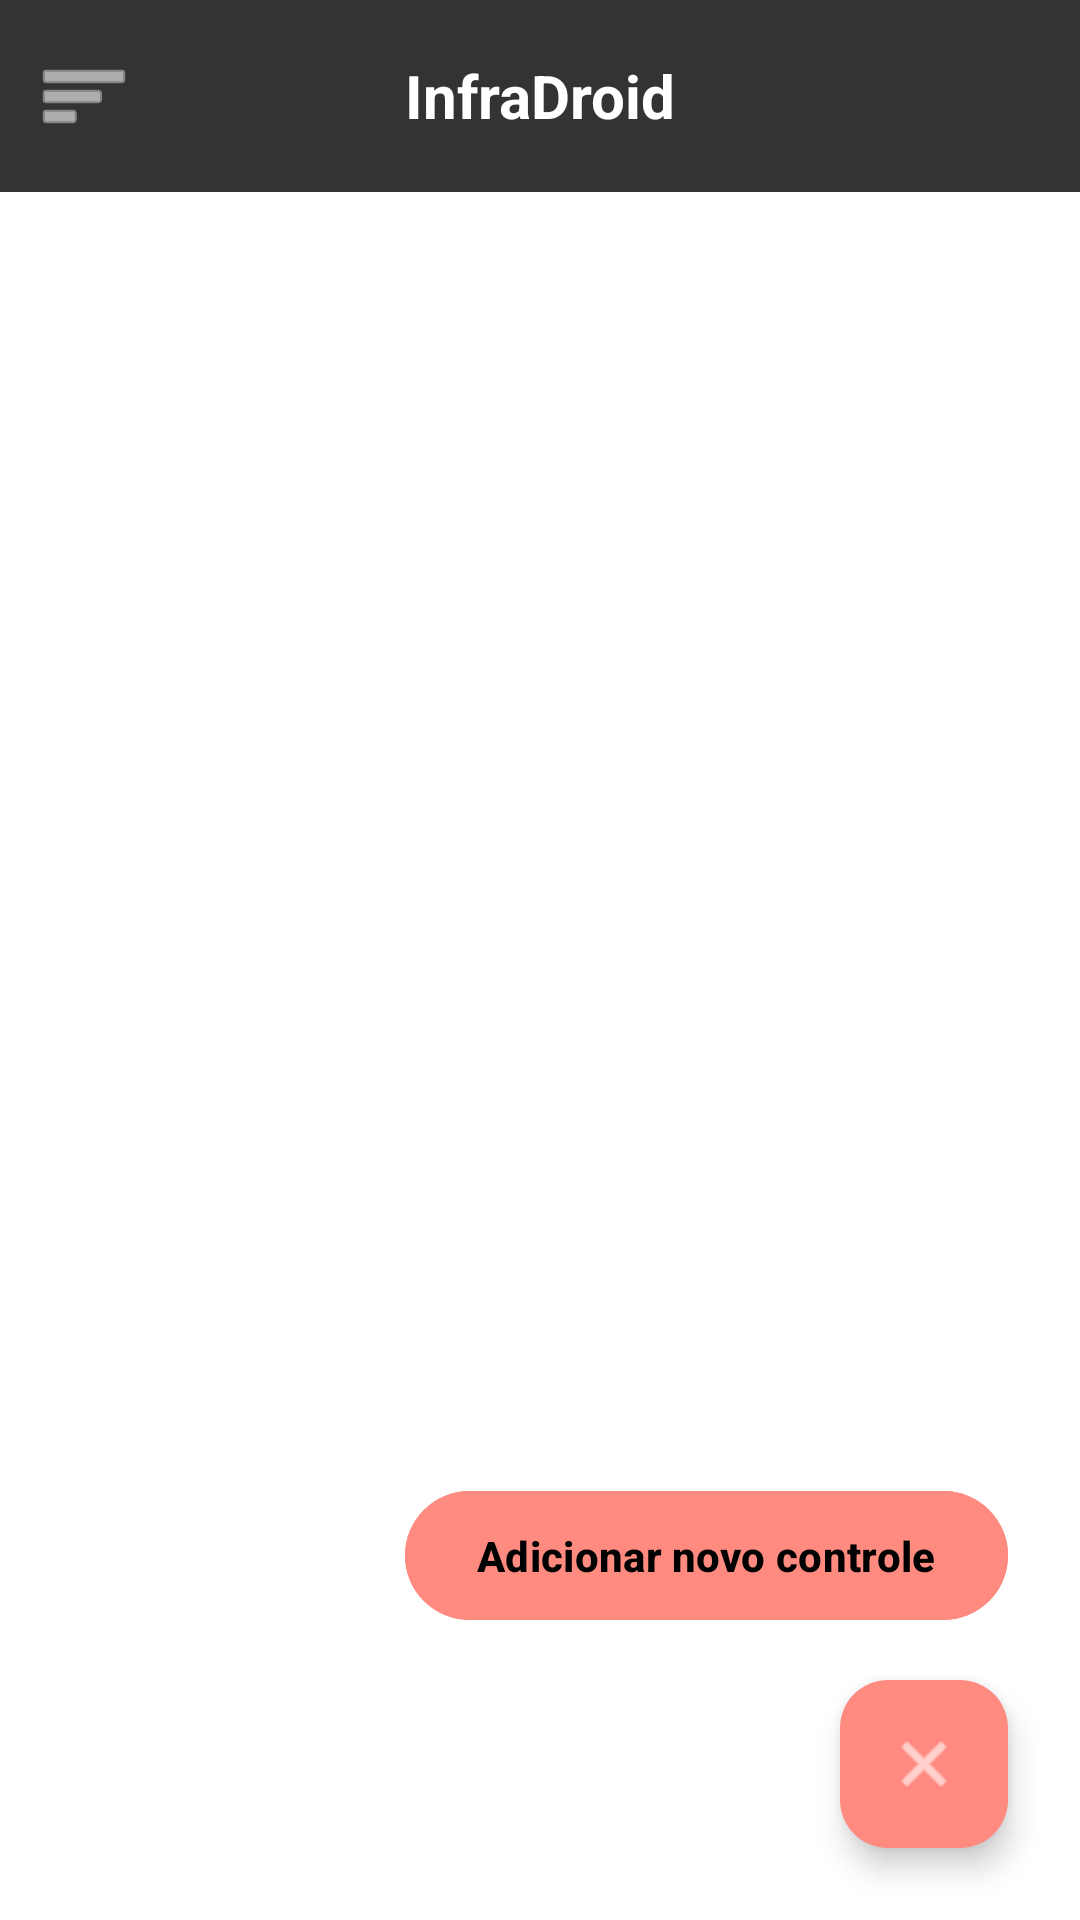

This screen was rendered from an Android layout file. Write that file and the resources it references.
<!-- AndroidManifest.xml: application theme Theme.AppInfraDroid -->
<!-- res/layout/activity_home.xml -->
<?xml version="1.0" encoding="utf-8"?>
<androidx.constraintlayout.widget.ConstraintLayout
    xmlns:android="http://schemas.android.com/apk/res/android"
    xmlns:app="http://schemas.android.com/apk/res-auto"
    xmlns:tools="http://schemas.android.com/tools"
    android:layout_width="match_parent"
    android:layout_height="match_parent"
    android:fitsSystemWindows="true"
    android:background="#333333">

    <com.google.android.material.appbar.AppBarLayout
        android:id="@+id/appBarLayout"
        android:layout_width="match_parent"
        android:layout_height="wrap_content"
        android:background="#333333"
        app:elevation="0dp"
        app:layout_constraintTop_toTopOf="parent">

        <com.google.android.material.appbar.MaterialToolbar
            android:id="@+id/toolbar"
            android:layout_width="match_parent"
            android:layout_height="?attr/actionBarSize"
            android:background="#333333"
            app:navigationIcon="@android:drawable/ic_menu_sort_by_size"
            app:navigationIconTint="#FFFFFF">

            <TextView
                android:layout_width="wrap_content"
                android:layout_height="wrap_content"
                android:layout_gravity="center"
                android:text="InfraDroid"
                android:textColor="#FFFFFF"
                android:textSize="20sp"
                android:textStyle="bold" />
        </com.google.android.material.appbar.MaterialToolbar>
    </com.google.android.material.appbar.AppBarLayout>

    <androidx.recyclerview.widget.RecyclerView
        android:id="@+id/recyclerControls"
        android:layout_width="match_parent"
        android:layout_height="0dp"
        android:background="#FFFFFF"
        android:padding="16dp"
        android:clipToPadding="false"
        app:layoutManager="androidx.recyclerview.widget.LinearLayoutManager"
        tools:listitem="@layout/item_controle"
        app:layout_constraintBottom_toBottomOf="parent"
        app:layout_constraintTop_toBottomOf="@id/appBarLayout" />

    <com.google.android.material.floatingactionbutton.FloatingActionButton
        android:id="@+id/fabClose"
        android:layout_width="wrap_content"
        android:layout_height="wrap_content"
        android:layout_marginEnd="24dp"
        android:layout_marginBottom="24dp"
        android:backgroundTint="#FF8A80"
        android:src="@android:drawable/ic_menu_close_clear_cancel"
        app:tint="#FFFFFF"
        app:borderWidth="0dp"
        app:elevation="6dp"
        app:fabSize="normal"
        app:layout_constraintBottom_toBottomOf="parent"
        app:layout_constraintEnd_toEndOf="parent" />

    <com.google.android.material.button.MaterialButton
        android:id="@+id/btnAddControl"
        android:layout_width="wrap_content"
        android:layout_height="wrap_content"
        android:layout_marginBottom="16dp"
        android:backgroundTint="#FF8A80"
        android:paddingTop="12dp"
        android:paddingBottom="12dp"
        android:paddingStart="24dp"
        android:paddingEnd="24dp"
        android:text="Adicionar novo controle"
        android:textAllCaps="false"
        android:textColor="#000000"
        android:textSize="14sp"
        android:textStyle="bold"
        app:cornerRadius="24dp"
        app:layout_constraintBottom_toTopOf="@id/fabClose"
        app:layout_constraintEnd_toEndOf="@id/fabClose" />

</androidx.constraintlayout.widget.ConstraintLayout>
<!-- res/layout/item_controle.xml (included above) -->
<?xml version="1.0" encoding="utf-8"?>
<androidx.cardview.widget.CardView
    xmlns:android="http://schemas.android.com/apk/res/android"
    xmlns:app="http://schemas.android.com/apk/res-auto"
    android:layout_width="match_parent"
    android:layout_height="wrap_content"
    android:layout_marginBottom="12dp"
    app:cardCornerRadius="8dp"
    app:cardElevation="0dp"
    app:cardBackgroundColor="#D6D6D6">

    <androidx.constraintlayout.widget.ConstraintLayout
        android:layout_width="match_parent"
        android:layout_height="wrap_content"
        android:padding="16dp">

        <ImageView
            android:id="@+id/iconItem"
            android:layout_width="24dp"
            android:layout_height="24dp"
            android:src="@android:drawable/btn_star_big_on"
            app:tint="#555555"
            app:layout_constraintStart_toStartOf="parent"
            app:layout_constraintTop_toTopOf="parent"
            app:layout_constraintBottom_toBottomOf="parent"/>

        <TextView
            android:id="@+id/textNomeControle"
            android:layout_width="0dp"
            android:layout_height="wrap_content"
            android:layout_marginStart="16dp"
            android:text="Nome do Controle"
            android:textColor="#333333"
            android:textSize="16sp"
            android:textStyle="normal"
            app:layout_constraintStart_toEndOf="@+id/iconItem"
            app:layout_constraintEnd_toStartOf="@+id/btnMore"
            app:layout_constraintTop_toTopOf="parent"
            app:layout_constraintBottom_toBottomOf="parent"/>

        <ImageView
            android:id="@+id/btnMore"
            android:layout_width="wrap_content"
            android:layout_height="wrap_content"
            android:src="@android:drawable/ic_menu_more"
            app:tint="#555555"
            app:layout_constraintEnd_toEndOf="parent"
            app:layout_constraintTop_toTopOf="parent"
            app:layout_constraintBottom_toBottomOf="parent"/>

    </androidx.constraintlayout.widget.ConstraintLayout>
</androidx.cardview.widget.CardView>
<!-- resources referenced by this layout -->
<resources>
  <style name="Theme.AppInfraDroid" parent="Base.Theme.AppInfraDroid" />
  <style name="Base.Theme.AppInfraDroid" parent="Theme.Material3.DayNight.NoActionBar">
  
          
          <item name="android:statusBarColor">@color/infra_dark_bg</item>
  
  
          
          <item name="colorPrimary">@color/infra_dark_bg</item>
  
      </style>
  <color name="infra_dark_bg">#262626</color>
</resources>
